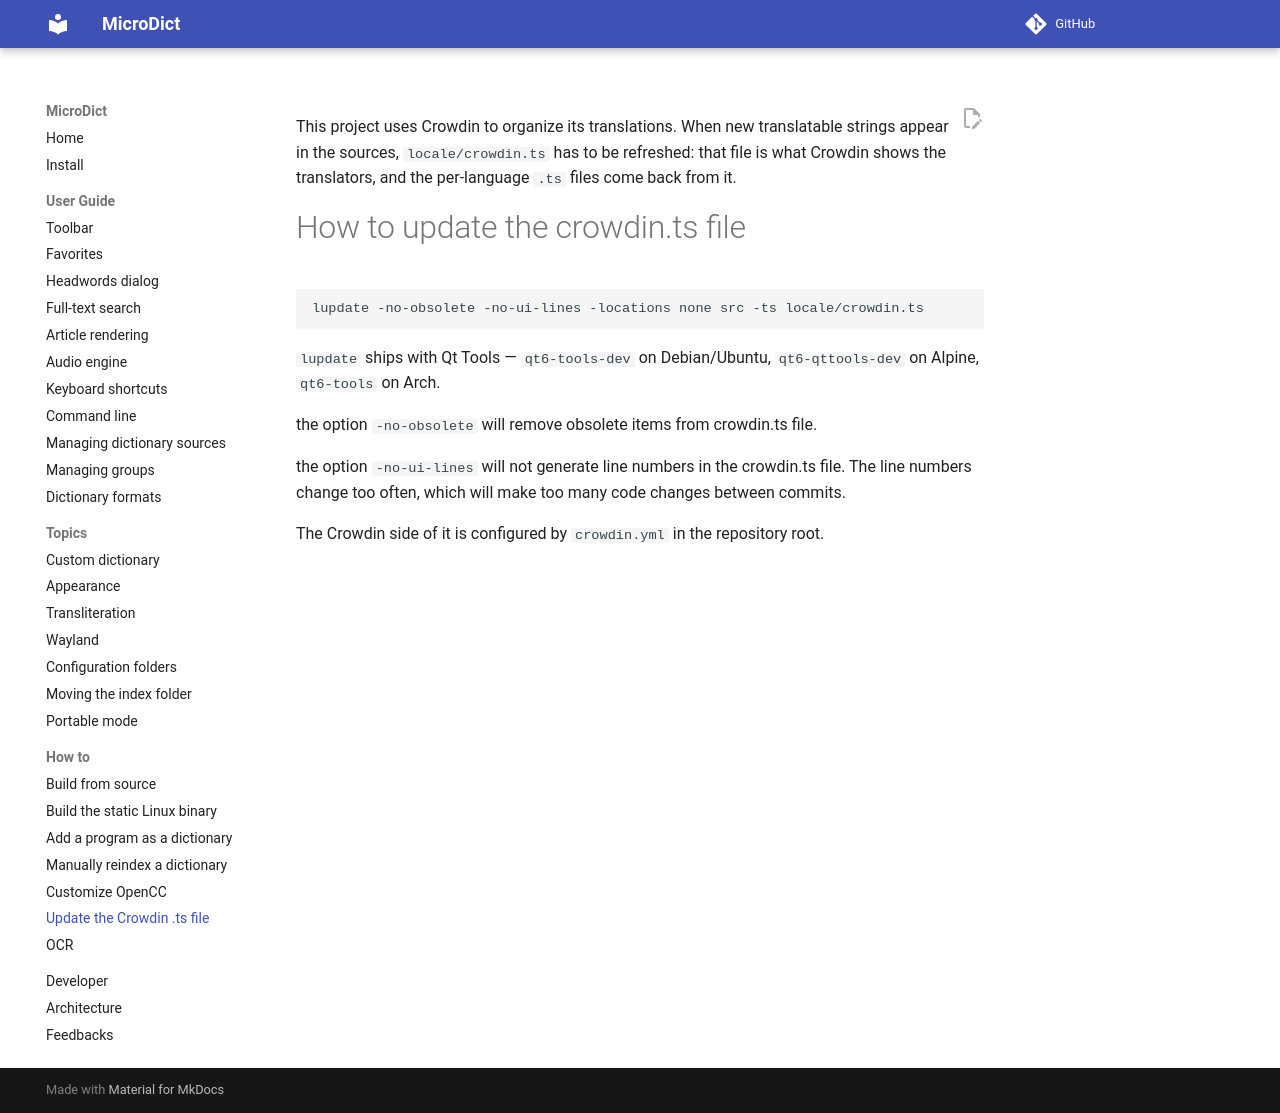

repository: dsvi/MicroDict · page: howto/how to update crowdin.ts file/index.html · generator: mkdocs

This project uses Crowdin to organize its translations. When new translatable strings
appear in the sources, `locale/crowdin.ts` has to be refreshed: that file is what
Crowdin shows the translators, and the per-language `.ts` files come back from it.

# How to update the crowdin.ts file

```
lupdate -no-obsolete -no-ui-lines -locations none src -ts locale/crowdin.ts
```

`lupdate` ships with Qt Tools — `qt6-tools-dev` on Debian/Ubuntu, `qt6-qttools-dev`
on Alpine, `qt6-tools` on Arch.

the option `-no-obsolete` will remove obsolete items from crowdin.ts file.

the option `-no-ui-lines` will not generate line numbers in the crowdin.ts file. The line numbers change too often, which will make too many code changes between commits.

The Crowdin side of it is configured by `crowdin.yml` in the repository root.
